Labelled photos from "new-dataset", an image-classification folder in renyuan-fei/CV. The possible labels are: paper, rock, scissors.

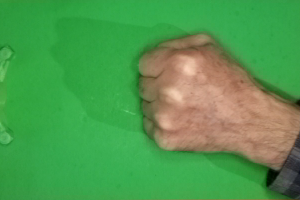
Label: rock

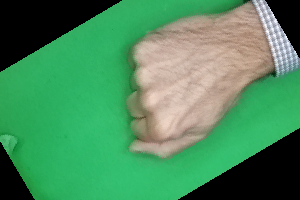
Label: rock

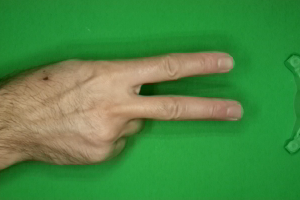
Label: scissors

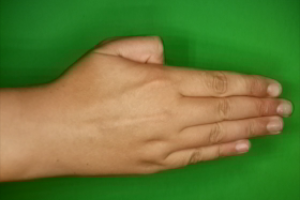
Label: paper

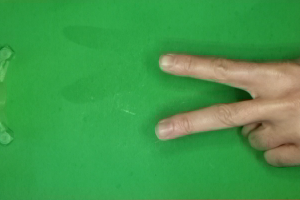
Label: scissors

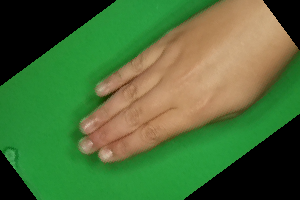
Label: paper
